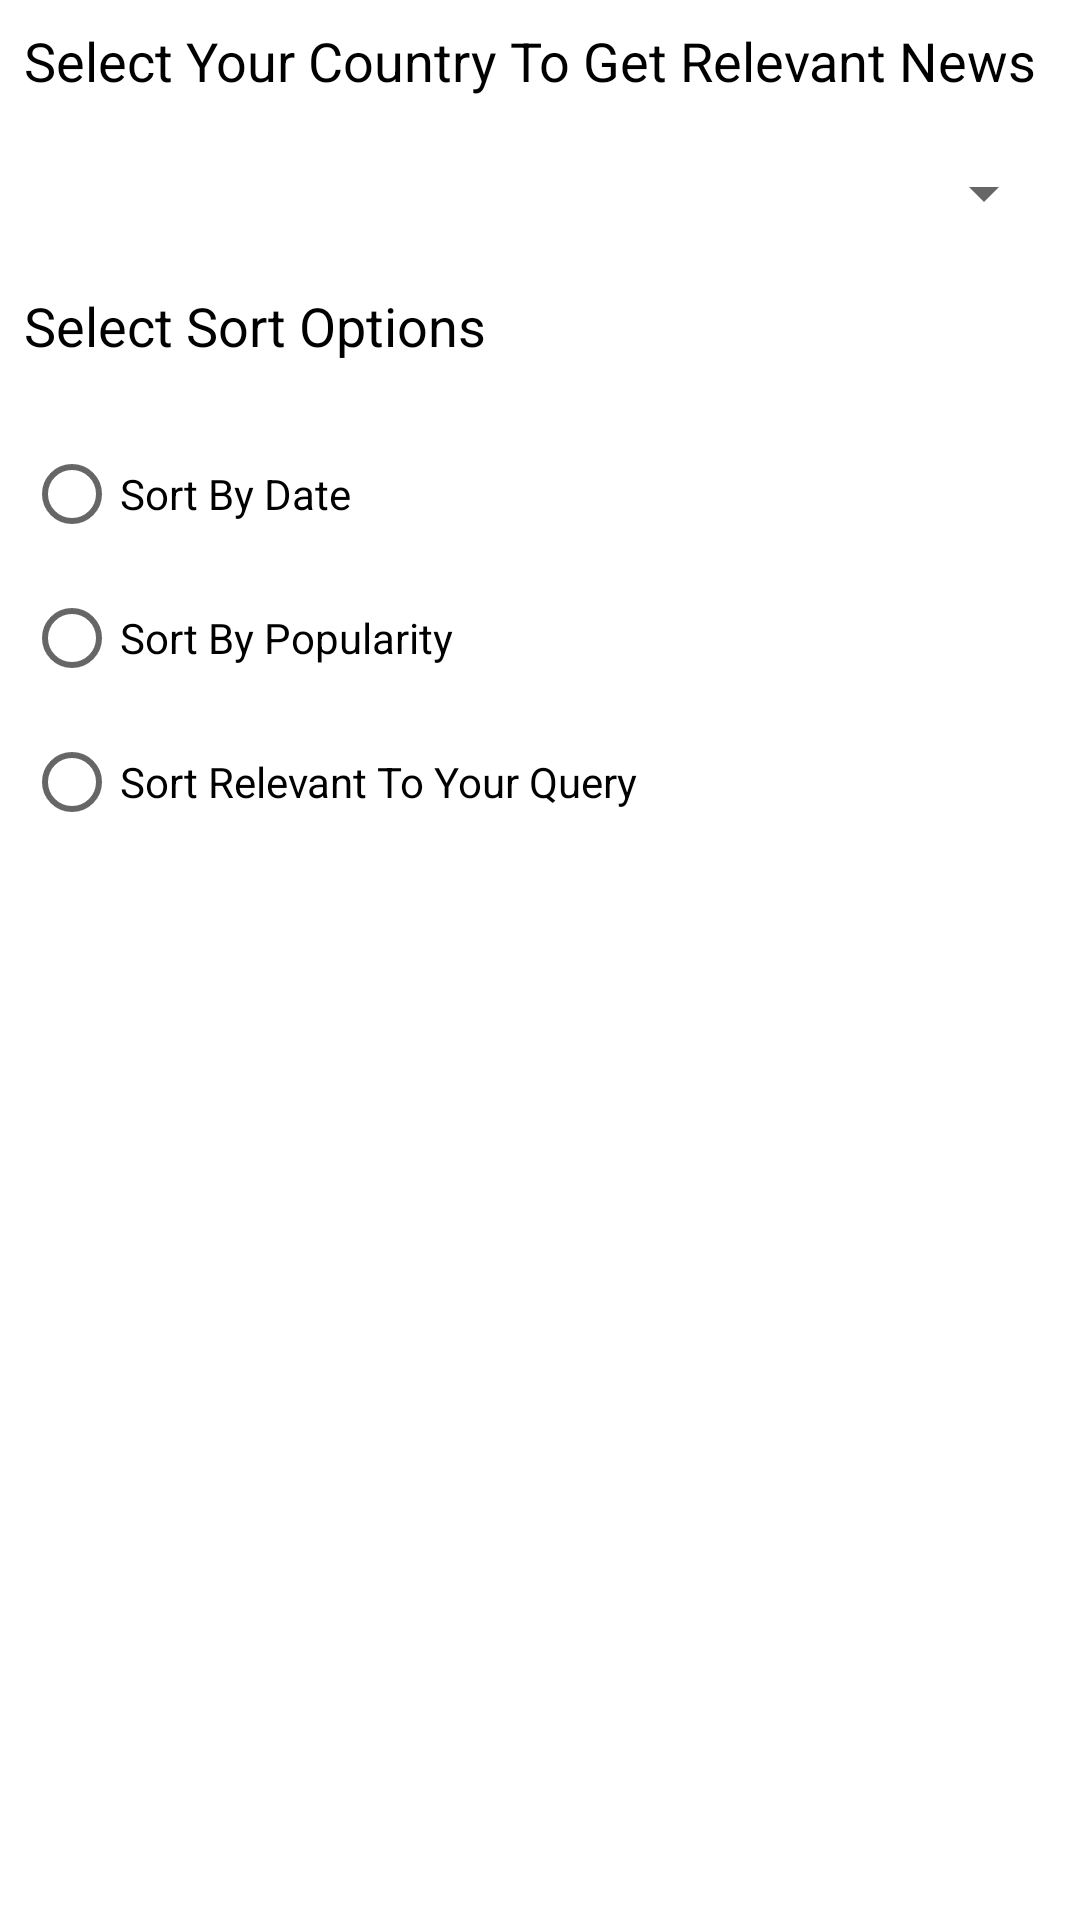

Produce the Android XML layout that renders to this screen, including the resource entries it uses.
<!-- AndroidManifest.xml: application theme Theme.NewsCast -->
<!-- res/layout/fragment_news_settings.xml -->
<?xml version="1.0" encoding="utf-8"?>
<LinearLayout xmlns:android="http://schemas.android.com/apk/res/android"
    xmlns:tools="http://schemas.android.com/tools"
    android:layout_width="match_parent"
    android:layout_height="match_parent"
    android:orientation="vertical"
    android:padding="8dp"
    tools:context=".mvvm.ui.NewsSettingsFragment">

    <TextView
        android:layout_width="match_parent"
        android:layout_height="wrap_content"
        android:text="Select Your Country To Get Relevant News"
        android:textColor="@color/black"
        android:textSize="18sp" />

    <Spinner
        android:id="@+id/spCountryList"
        android:layout_width="match_parent"
        android:layout_height="wrap_content"
        android:layout_marginTop="20dp" />

    <TextView
        android:layout_width="match_parent"
        android:layout_height="wrap_content"
        android:layout_marginTop="20dp"
        android:text="Select Sort Options"
        android:textColor="@color/black"
        android:textSize="18sp" />

    <RadioGroup
        android:id="@+id/rgSortOptions"
        android:layout_width="match_parent"
        android:layout_height="wrap_content"
        android:layout_marginTop="20dp">

        <RadioButton
            android:id="@+id/rbSortByDate"
            android:layout_width="match_parent"
            android:layout_height="wrap_content"
            android:text="Sort By Date" />

        <RadioButton
            android:id="@+id/rbSortByPopularity"
            android:layout_width="match_parent"
            android:layout_height="wrap_content"
            android:text="Sort By Popularity" />

        <RadioButton
            android:id="@+id/rbSortByRelevancy"
            android:layout_width="match_parent"
            android:layout_height="wrap_content"
            android:text="Sort Relevant To Your Query" />

    </RadioGroup>
</LinearLayout>
<!-- resources referenced by this layout -->
<resources>
  <color name="black">#FF000000</color>
  <style name="Theme.NewsCast" parent="Theme.MaterialComponents.DayNight.DarkActionBar">
          
          <item name="colorPrimary">@color/purple_500</item>
          <item name="colorPrimaryVariant">@color/purple_700</item>
          <item name="colorOnPrimary">@color/white</item>
          
          <item name="colorSecondary">@color/teal_200</item>
          <item name="colorSecondaryVariant">@color/teal_700</item>
          <item name="colorOnSecondary">@color/black</item>
          
          <item name="android:statusBarColor" tools:targetApi="l">?attr/colorPrimaryVariant</item>
          
      </style>
  <color name="purple_500">#FF6200EE</color>
  <color name="purple_700">#FF3700B3</color>
  <color name="white">#FFFFFFFF</color>
  <color name="teal_200">#FF03DAC5</color>
  <color name="teal_700">#FF018786</color>
</resources>
